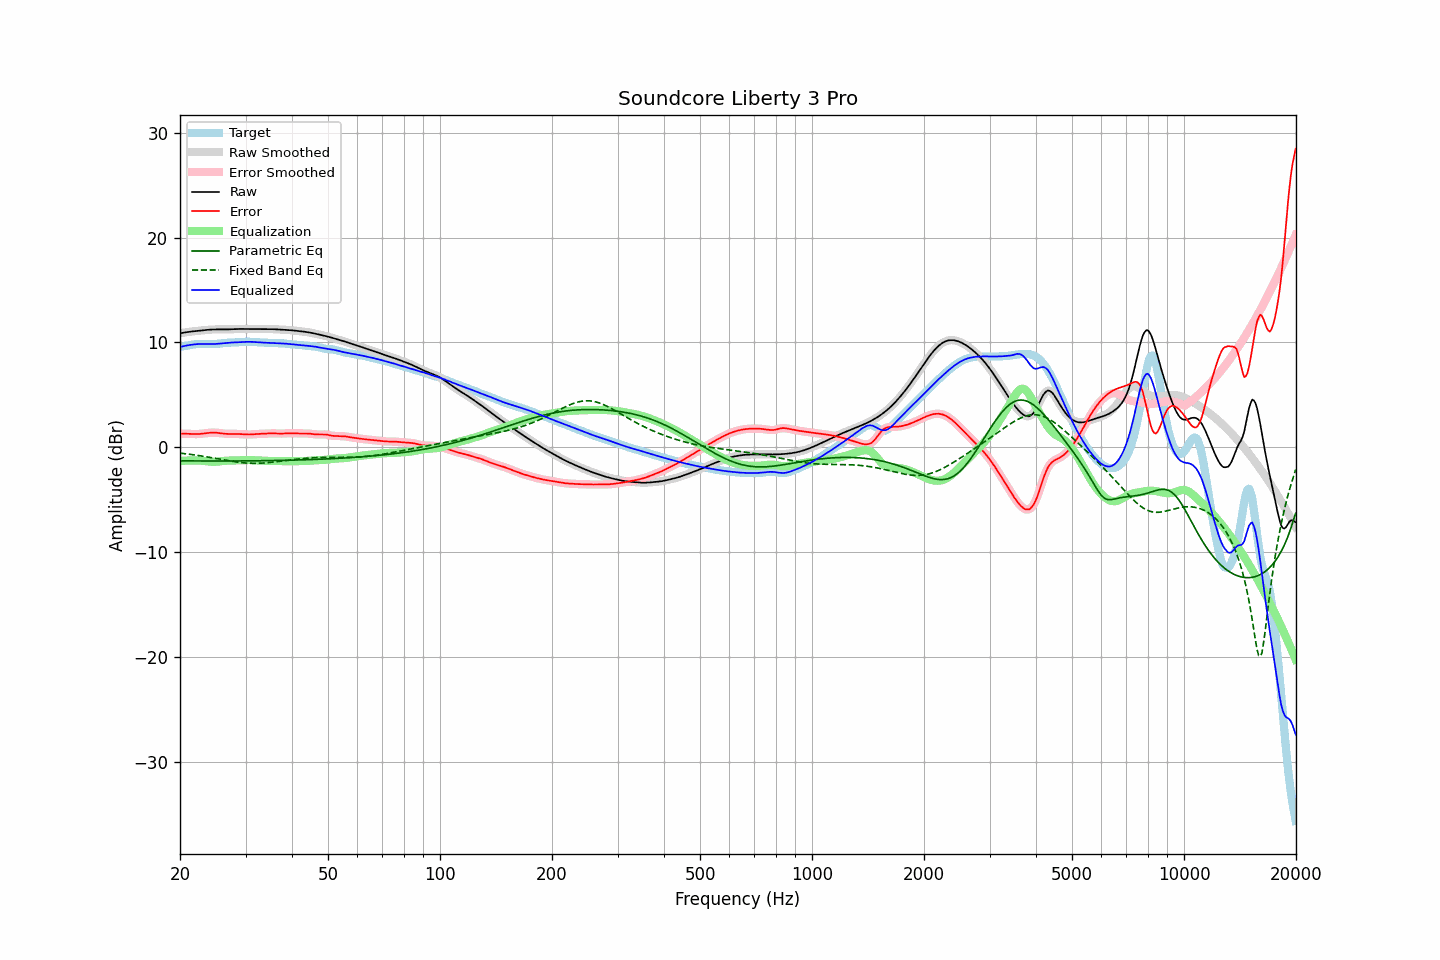

Values plotted in this chart, from the file beside it:
frequency, raw, error, smoothed, error_smoothed, equalization, parametric_eq, fixed_band_eq, equalized_raw, equalized_smoothed, target
20.00, 10.87, 1.30, 10.87, 1.30, -1.31, -1.30, -0.56, 9.56, 9.56, 9.58
20.20, 10.90, 1.30, 10.90, 1.30, -1.30, -1.30, -0.58, 9.60, 9.60, 9.61
20.40, 10.93, 1.30, 10.93, 1.30, -1.29, -1.30, -0.59, 9.64, 9.64, 9.63
20.61, 10.96, 1.29, 10.96, 1.29, -1.28, -1.30, -0.61, 9.67, 9.67, 9.66
20.81, 10.98, 1.29, 10.98, 1.29, -1.28, -1.30, -0.63, 9.70, 9.70, 9.69
21.02, 11.00, 1.28, 11.00, 1.28, -1.27, -1.30, -0.65, 9.73, 9.73, 9.72
21.23, 11.02, 1.27, 11.02, 1.27, -1.27, -1.30, -0.67, 9.76, 9.76, 9.75
21.44, 11.04, 1.26, 11.04, 1.26, -1.26, -1.31, -0.69, 9.78, 9.78, 9.78
21.66, 11.06, 1.26, 11.06, 1.26, -1.26, -1.31, -0.71, 9.80, 9.80, 9.80
21.87, 11.08, 1.25, 11.08, 1.25, -1.26, -1.31, -0.73, 9.82, 9.82, 9.82
22.09, 11.09, 1.26, 11.09, 1.26, -1.26, -1.31, -0.75, 9.83, 9.83, 9.84
22.31, 11.11, 1.26, 11.11, 1.26, -1.26, -1.31, -0.78, 9.84, 9.85, 9.85
22.54, 11.12, 1.27, 11.12, 1.27, -1.27, -1.31, -0.80, 9.85, 9.85, 9.86
22.76, 11.14, 1.28, 11.14, 1.28, -1.28, -1.31, -0.82, 9.86, 9.86, 9.86
22.99, 11.16, 1.30, 11.16, 1.30, -1.30, -1.31, -0.85, 9.86, 9.86, 9.86
23.22, 11.17, 1.32, 11.17, 1.32, -1.32, -1.31, -0.87, 9.85, 9.85, 9.86
23.45, 11.19, 1.34, 11.19, 1.34, -1.34, -1.31, -0.90, 9.85, 9.85, 9.85
23.69, 11.20, 1.36, 11.20, 1.36, -1.36, -1.31, -0.92, 9.85, 9.85, 9.85
23.92, 11.22, 1.38, 11.22, 1.37, -1.37, -1.31, -0.95, 9.84, 9.84, 9.84
24.16, 11.23, 1.39, 11.23, 1.39, -1.38, -1.31, -0.98, 9.84, 9.84, 9.84
24.40, 11.24, 1.40, 11.24, 1.40, -1.39, -1.31, -1.00, 9.84, 9.84, 9.84
24.65, 11.24, 1.40, 11.24, 1.40, -1.39, -1.31, -1.03, 9.85, 9.85, 9.84
24.89, 11.24, 1.39, 11.24, 1.39, -1.39, -1.31, -1.06, 9.86, 9.86, 9.85
25.14, 11.25, 1.38, 11.25, 1.38, -1.38, -1.31, -1.09, 9.87, 9.87, 9.86
25.39, 11.24, 1.36, 11.24, 1.36, -1.36, -1.31, -1.12, 9.88, 9.88, 9.88
25.65, 11.24, 1.34, 11.24, 1.34, -1.34, -1.31, -1.14, 9.90, 9.90, 9.90
25.91, 11.24, 1.32, 11.24, 1.32, -1.33, -1.31, -1.17, 9.92, 9.92, 9.92
26.16, 11.24, 1.30, 11.24, 1.30, -1.31, -1.31, -1.20, 9.93, 9.93, 9.94
26.43, 11.24, 1.29, 11.24, 1.29, -1.29, -1.31, -1.23, 9.95, 9.95, 9.96
26.69, 11.25, 1.28, 11.25, 1.28, -1.28, -1.31, -1.26, 9.96, 9.96, 9.97
26.96, 11.25, 1.27, 11.25, 1.27, -1.28, -1.31, -1.28, 9.97, 9.97, 9.98
27.23, 11.26, 1.27, 11.26, 1.27, -1.27, -1.31, -1.31, 9.98, 9.98, 9.98
27.50, 11.26, 1.27, 11.26, 1.27, -1.27, -1.31, -1.33, 9.99, 9.99, 9.99
27.77, 11.27, 1.28, 11.27, 1.28, -1.27, -1.31, -1.36, 10.00, 10.00, 9.99
28.05, 11.28, 1.28, 11.28, 1.28, -1.27, -1.31, -1.38, 10.01, 10.01, 10.00
28.33, 11.28, 1.27, 11.28, 1.27, -1.27, -1.31, -1.40, 10.02, 10.02, 10.01
28.62, 11.29, 1.27, 11.29, 1.27, -1.26, -1.31, -1.43, 10.03, 10.03, 10.02
28.90, 11.29, 1.26, 11.29, 1.26, -1.26, -1.31, -1.44, 10.03, 10.03, 10.03
29.19, 11.29, 1.25, 11.29, 1.25, -1.25, -1.31, -1.46, 10.04, 10.04, 10.04
29.48, 11.29, 1.24, 11.29, 1.24, -1.24, -1.30, -1.48, 10.05, 10.05, 10.05
29.78, 11.29, 1.23, 11.29, 1.23, -1.23, -1.30, -1.49, 10.06, 10.06, 10.06
30.08, 11.28, 1.22, 11.28, 1.22, -1.22, -1.30, -1.50, 10.06, 10.06, 10.06
30.38, 11.28, 1.22, 11.28, 1.22, -1.22, -1.30, -1.52, 10.06, 10.06, 10.07
30.68, 11.28, 1.22, 11.28, 1.22, -1.22, -1.30, -1.52, 10.06, 10.06, 10.07
30.99, 11.28, 1.22, 11.28, 1.22, -1.23, -1.30, -1.53, 10.06, 10.06, 10.06
31.30, 11.29, 1.23, 11.29, 1.23, -1.23, -1.30, -1.53, 10.05, 10.05, 10.06
31.61, 11.29, 1.24, 11.29, 1.24, -1.24, -1.29, -1.54, 10.05, 10.05, 10.04
31.93, 11.29, 1.25, 11.29, 1.25, -1.25, -1.29, -1.53, 10.04, 10.04, 10.03
32.24, 11.28, 1.26, 11.28, 1.26, -1.26, -1.29, -1.53, 10.03, 10.03, 10.02
32.57, 11.28, 1.27, 11.28, 1.27, -1.27, -1.29, -1.53, 10.02, 10.01, 10.01
32.89, 11.28, 1.28, 11.28, 1.28, -1.28, -1.29, -1.52, 10.00, 10.00, 10.00
33.22, 11.28, 1.28, 11.28, 1.28, -1.29, -1.29, -1.51, 9.99, 9.99, 10.00
33.55, 11.28, 1.29, 11.28, 1.29, -1.30, -1.28, -1.50, 9.99, 9.99, 9.99
33.89, 11.28, 1.30, 11.28, 1.30, -1.30, -1.28, -1.49, 9.98, 9.98, 9.98
34.23, 11.28, 1.31, 11.28, 1.31, -1.31, -1.28, -1.48, 9.97, 9.97, 9.97
34.57, 11.28, 1.32, 11.28, 1.32, -1.32, -1.28, -1.46, 9.97, 9.97, 9.96
34.92, 11.28, 1.33, 11.28, 1.32, -1.32, -1.27, -1.45, 9.96, 9.96, 9.95
35.27, 11.28, 1.33, 11.27, 1.33, -1.32, -1.27, -1.43, 9.95, 9.95, 9.95
35.62, 11.27, 1.33, 11.27, 1.33, -1.32, -1.27, -1.41, 9.95, 9.95, 9.94
35.97, 11.26, 1.32, 11.26, 1.32, -1.32, -1.27, -1.40, 9.94, 9.94, 9.94
... 635 more rows
